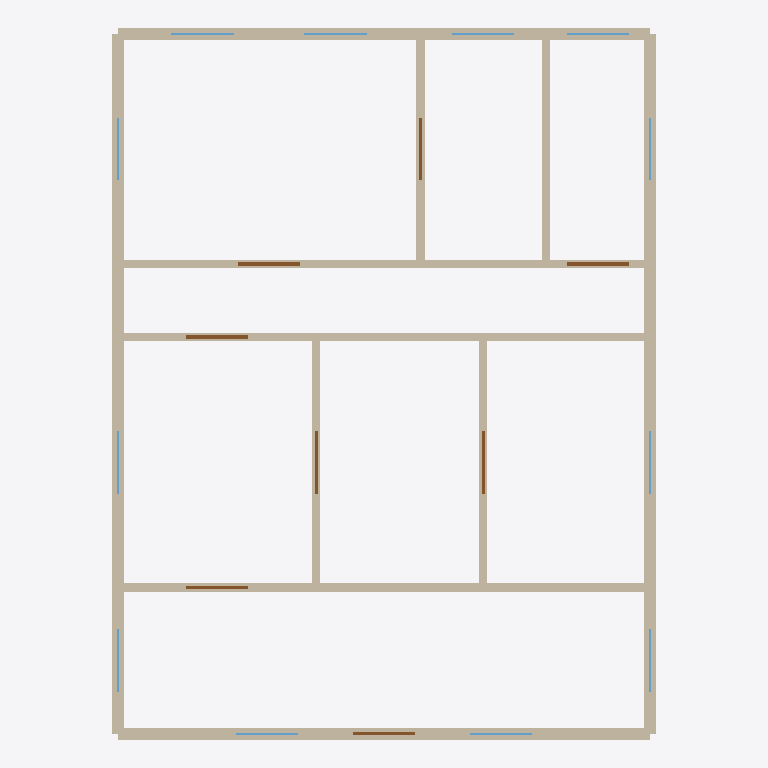
Plan cut of the same IFC building model at storey 'Ground floor' (level 0.00 m, cut at 1.40 m), seen from above with north up, elements coloured by IFC class: 25 walls (beige), 12 windows (light blue), 8 doors (brown). Cut surfaces are drawn darker.
Extent 7.9 m × 10.4 m × 2.7 m (x, y, z). Storeys (1): Ground floor at 0.00 m. Elements (45): 25 IfcWall, 12 IfcWindow, 8 IfcDoor.

HEADER;
FILE_DESCRIPTION((''),'2;1');
FILE_NAME('homeplan-floor-plan.ifc','2026-11-06T00:05:10',(''),('HomePlan'),'web-ifc','HomePlan IFC exporter','');
FILE_SCHEMA(('IFC4'));
ENDSEC;
DATA;
#15=IFCPROJECT('15DXvIoIXFEQFAoBg4JOca',$,'HomePlan export',$,$,$,$,(#8),#7);
#16=IFCSITE('1AyZGtCvvAteDP0wMy3i10',$,'Site',$,$,#10,$,$,.ELEMENT.,$,$,$,$,$);
#17=IFCBUILDING('0CWMZtOWj2mfjKwpVDTlqe',$,'Building',$,$,#12,$,$,.ELEMENT.,$,$,$);
#18=IFCBUILDINGSTOREY('3DEX4cPg15u8zZnaHGXXLe',$,'Ground floor',$,$,#14,$,$,.ELEMENT.,0.0);
#154=IFCWALL('0CmQj2fVD3TBYQ07f5600p',$,'Exterior wall',$,$,#153,#149,'wall_2',$);
#202=IFCWALL('3vLe5p3ZD8JxNxkoG2Xfwn',$,'Exterior wall',$,$,#201,#197,'wall_6',$);
#166=IFCWALL('1C4lX3f$r0Nxr1Ts1U9lp9',$,'Exterior wall',$,$,#165,#161,'wall_3',$);
#178=IFCWALL('2VbRUMCmP8v9WprarwQXlG',$,'Exterior wall',$,$,#177,#173,'wall_4',$);
#190=IFCWALL('2WiuE3unLBthwjId49QaLM',$,'Exterior wall',$,$,#189,#185,'wall_5',$);
#226=IFCWALL('3rZAe6lmH1sAHivjR71_gL',$,'Exterior wall',$,$,#225,#221,'wall_8',$);
#382=IFCWALL('3ceXwtNC50o9T2tuQSv7tD',$,'Interior wall',$,$,#381,#377,'wall_21',$);
#370=IFCWALL('16R0I$BnzEgg30nduacL4R',$,'Interior wall',$,$,#369,#365,'wall_20',$);
#394=IFCWALL('24VdWZOFTBfOcRm78dxBaM',$,'Interior wall',$,$,#393,#389,'wall_22',$);
#310=IFCWALL('2mgazpC6X7HvlmUFyW8J$y',$,'Interior wall',$,$,#309,#305,'wall_15',$);
#334=IFCWALL('2Vns8CZXrEUhw0Z5Xm3_iQ',$,'Interior wall',$,$,#333,#329,'wall_17',$);
#130=IFCWALL('1zFMU_YSn30uMaKD8ODoti',$,'Exterior wall',$,$,#129,#125,'wall_0',$);
#142=IFCWALL('0drSgBK4j3wA$zufm49Ifz',$,'Exterior wall',$,$,#141,#137,'wall_1',$);
#274=IFCWALL('2Nnmvn$29ByucjIE7b0XBl',$,'Interior wall',$,$,#273,#269,'wall_12',$);
#286=IFCWALL('3XUWZWfJv3Cv7PE_prtZtp',$,'Interior wall',$,$,#285,#281,'wall_13',$);
#298=IFCWALL('1kD36N4yD2rQtMJb3CGmZt',$,'Interior wall',$,$,#297,#293,'wall_14',$);
#214=IFCWALL('3r40ZDmTjFx9Bd0UQOjoXY',$,'Exterior wall',$,$,#213,#209,'wall_7',$);
#346=IFCWALL('3DIgf_URj7Y9utJ7j9JtX6',$,'Interior wall',$,$,#345,#341,'wall_18',$);
#322=IFCWALL('1y42zsybv7_PG1LhyU$nyX',$,'Interior wall',$,$,#321,#317,'wall_16',$);
#358=IFCWALL('0nkgmhRaj0SfPEzRCLQ3QB',$,'Interior wall',$,$,#357,#353,'wall_19',$);
#238=IFCWALL('1_GBckkKL7DRTSOd$iJ1RL',$,'Exterior wall',$,$,#237,#233,'wall_9',$);
#406=IFCWALL('3_oixVqy92QQQMxKya3qz0',$,'Interior wall',$,$,#405,#401,'wall_23',$);
#250=IFCWALL('3faPY2RlzAT9k3SuiL4Fr0',$,'Exterior wall',$,$,#249,#245,'wall_10',$);
#262=IFCWALL('3BvoIIFXn1a81HimlX1pUf',$,'Exterior wall',$,$,#261,#257,'wall_11',$);
#418=IFCWALL('35sLxj3Cf0xQHNiaplsKrv',$,'Interior wall',$,$,#417,#413,'wall_24',$);
#466=IFCDOOR('31SHbVhgnDrgS008N2a1ZN',$,'Door',$,$,#465,#461,'door_3',2.032,0.9144000000000001,$,$,$);
#478=IFCDOOR('38V_qIjZz0HuHEXNEdzfnG',$,'Door',$,$,#477,#473,'door_4',2.032,0.9144000000000001,$,$,$);
#502=IFCDOOR('1Umz8SjVb4cBd81VYTpdGk',$,'Door',$,$,#501,#497,'door_6',2.032,0.9144000000000001,$,$,$);
#430=IFCDOOR('2BsWHwezrE7xaESN9YicSE',$,'Door',$,$,#429,#425,'door_0',2.032,0.9144000000000001,$,$,$);
#442=IFCDOOR('2xKI_6jUT0v84voU_sNorT',$,'Door',$,$,#441,#437,'door_1',2.032,0.9144000000000001,$,$,$);
#454=IFCDOOR('0_NRi3OePFvhsiaifZr15v',$,'Door',$,$,#453,#449,'door_2',2.032,0.9144000000000001,$,$,$);
#490=IFCDOOR('2igupGUqXEA9VgMBaJNsSa',$,'Door',$,$,#489,#485,'door_5',2.032,0.9144000000000001,$,$,$);
#514=IFCDOOR('1nD718DFDCVwY6xPyOohnG',$,'Door',$,$,#513,#509,'front_door',2.032,0.9144000000000001,$,$,$);
#562=IFCWINDOW('2jCmryHa51PRtb9IIWjpLn',$,'Window',$,$,#561,#557,'window_3',1.2192,0.9144000000000001,$,$,$);
#550=IFCWINDOW('01x8WEIvvCeuRKZamWJWQV',$,'Window',$,$,#549,#545,'window_2',1.2192,0.9144000000000001,$,$,$);
#574=IFCWINDOW('1EAnmpvBXA4hl3yMyy2iOn',$,'Window',$,$,#573,#569,'window_4',1.2192,0.9144000000000001,$,$,$);
#586=IFCWINDOW('1C$lspl_15XhC8ArCDaTeC',$,'Window',$,$,#585,#581,'window_5',1.2192,0.9144000000000001,$,$,$);
#598=IFCWINDOW('2dJTh$ZyP5TRiVifJnbAeB',$,'Window',$,$,#597,#593,'window_6',1.2192,0.9144000000000001,$,$,$);
#610=IFCWINDOW('1M3gUR7hH6NunagU1JzVio',$,'Window',$,$,#609,#605,'window_7',1.2192,0.9144000000000001,$,$,$);
#538=IFCWINDOW('1LVdXY4wbAaAOxpeFsRvs3',$,'Window',$,$,#537,#533,'window_1',1.2192,0.9144000000000001,$,$,$);
#526=IFCWINDOW('2bQcpQsmfAI9jURxDaNZYQ',$,'Window',$,$,#525,#521,'window_0',1.2192,0.9144000000000001,$,$,$);
#622=IFCWINDOW('1GbvBmHhXCV8yVIClFSTW9',$,'Window',$,$,#621,#617,'window_8',1.2192,0.9144000000000001,$,$,$);
#634=IFCWINDOW('3Jxar6$eHEngFOHIIOGkgM',$,'Window',$,$,#633,#629,'window_9',1.2192,0.9144000000000001,$,$,$);
#646=IFCWINDOW('145tAkT$X0G9F2nb9BNI6E',$,'Window',$,$,#645,#641,'window_10',1.2192,0.9144000000000001,$,$,$);
#658=IFCWINDOW('3lOQM5VW12TApiErAbl99E',$,'Window',$,$,#657,#653,'window_11',1.2192,0.9144000000000001,$,$,$);
ENDSEC;
